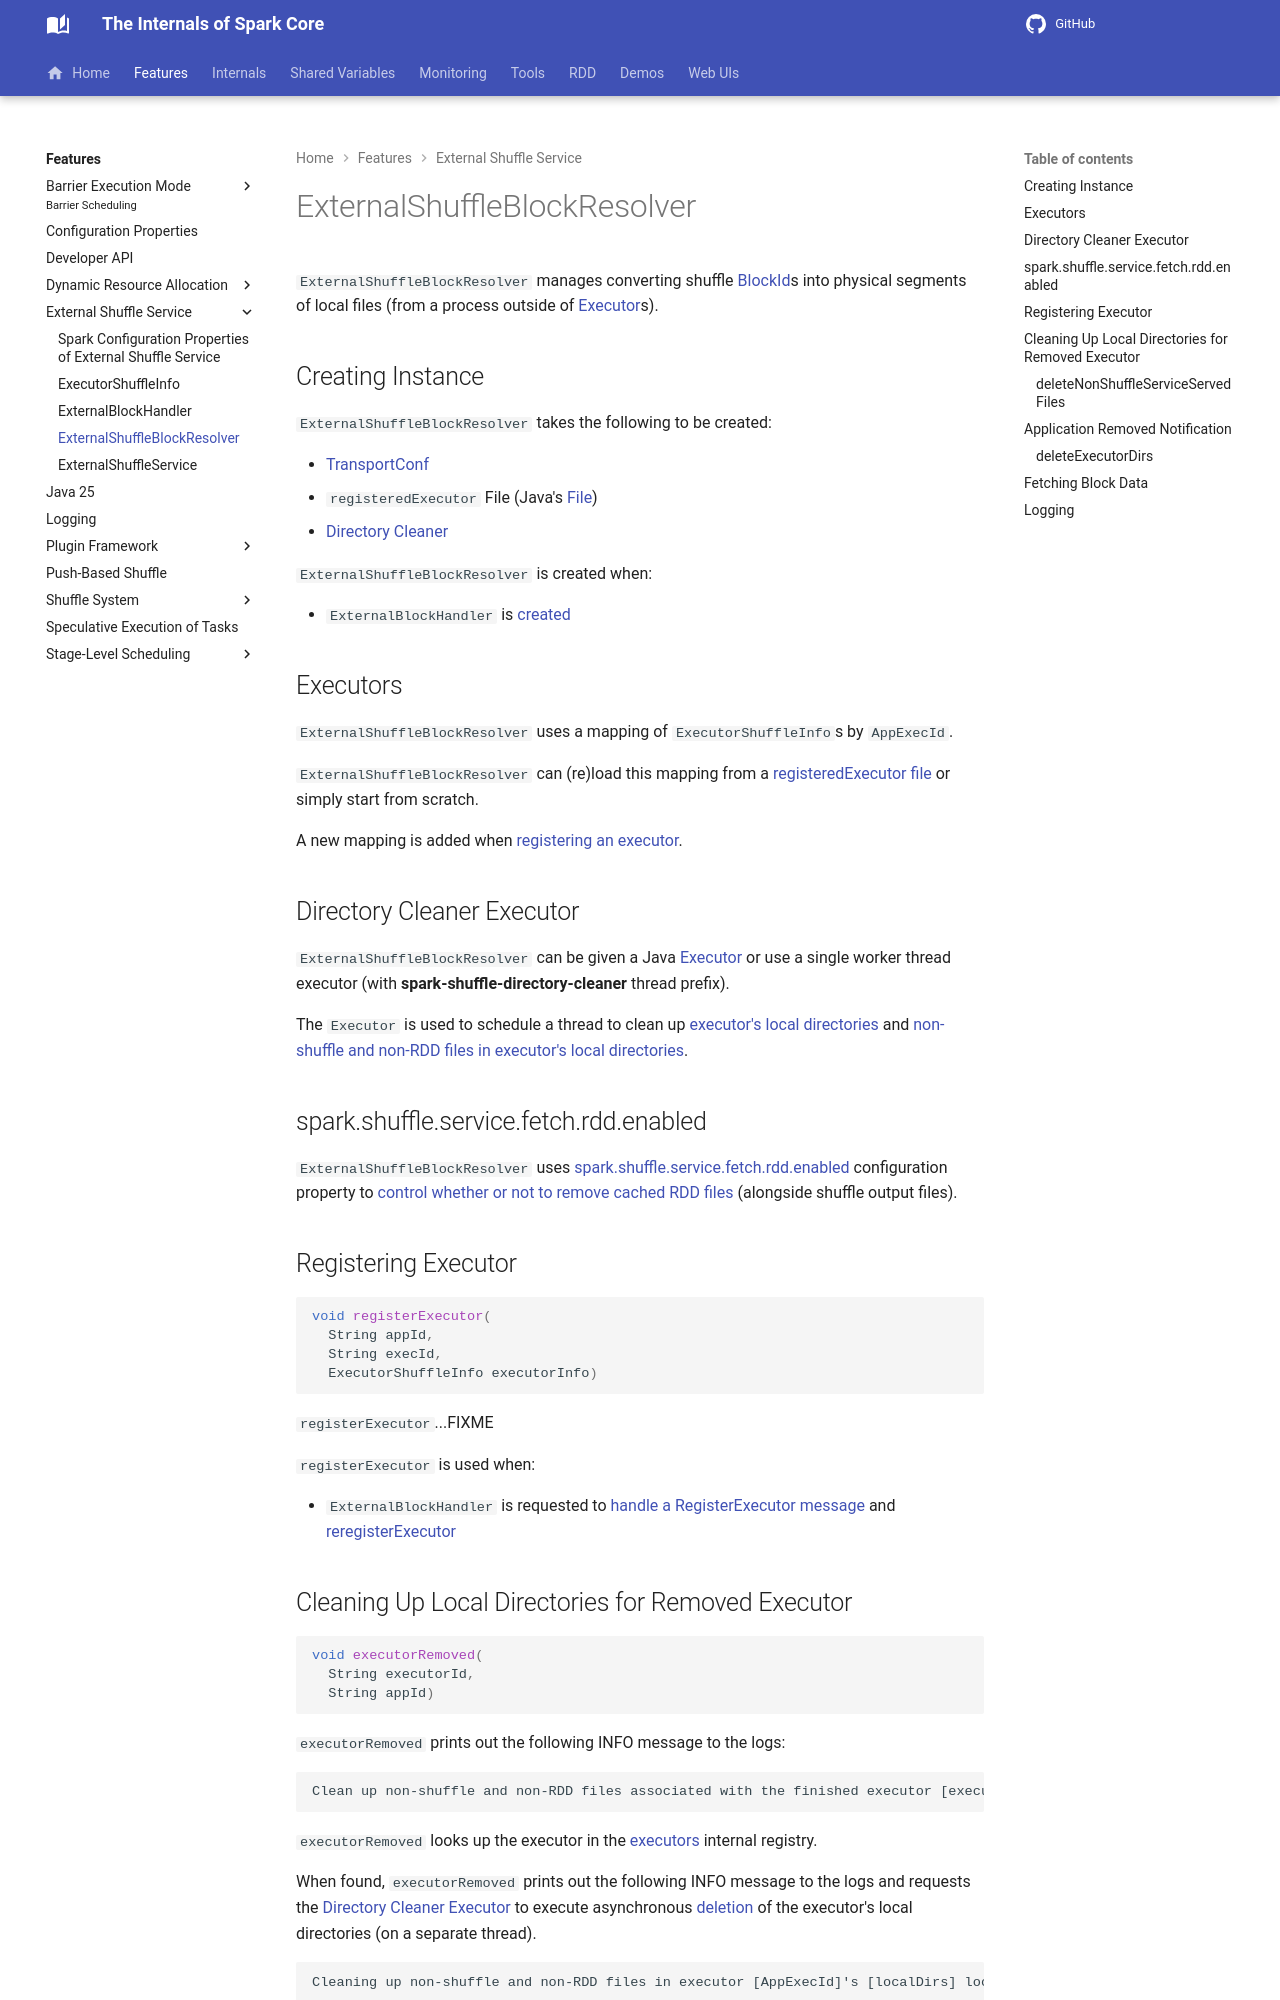

repository: japila-books/apache-spark-internals · page: external-shuffle-service/ExternalShuffleBlockResolver/index.html · generator: mkdocs

# ExternalShuffleBlockResolver

`ExternalShuffleBlockResolver` manages converting shuffle [BlockId](../storage/BlockId.md)s into physical segments of local files (from a process outside of [Executor](../executor/Executor.md)s).

## Creating Instance

`ExternalShuffleBlockResolver` takes the following to be created:

* <span id="conf"> [TransportConf](../network/TransportConf.md)
* <span id="registeredExecutorFile"> `registeredExecutor` File (Java's [File]({{ java.api }}/java/io/File.html))
* [Directory Cleaner](#directoryCleaner)

`ExternalShuffleBlockResolver` is created when:

* `ExternalBlockHandler` is [created](ExternalBlockHandler.md#blockManager)

## <span id="executors"> Executors

`ExternalShuffleBlockResolver` uses a mapping of `ExecutorShuffleInfo`s by `AppExecId`.

`ExternalShuffleBlockResolver` can (re)load this mapping from a [registeredExecutor file](#registeredExecutorFile) or simply start from scratch.

A new mapping is added when [registering an executor](#registerExecutor).

## <span id="directoryCleaner"> Directory Cleaner Executor

`ExternalShuffleBlockResolver` can be given a Java [Executor]({{ java.api }}/java/util/concurrent/Executor.html) or use a single worker thread executor (with **spark-shuffle-directory-cleaner** thread prefix).

The `Executor` is used to schedule a thread to clean up [executor's local directories](#deleteExecutorDirs) and [non-shuffle and non-RDD files in executor's local directories](#deleteNonShuffleServiceServedFiles).

## <span id="rddFetchEnabled"> spark.shuffle.service.fetch.rdd.enabled

`ExternalShuffleBlockResolver` uses [spark.shuffle.service.fetch.rdd.enabled](configuration-properties.md#spark.shuffle.service.fetch.rdd.enabled) configuration property to [control whether or not to remove cached RDD files](#deleteNonShuffleServiceServedFiles) (alongside shuffle output files).

## <span id="registerExecutor"> Registering Executor

```java
void registerExecutor(
  String appId,
  String execId,
  ExecutorShuffleInfo executorInfo)
```

`registerExecutor`...FIXME

`registerExecutor` is used when:

* `ExternalBlockHandler` is requested to [handle a RegisterExecutor message](ExternalBlockHandler.md#RegisterExecutor) and [reregisterExecutor](ExternalBlockHandler.md#reregisterExecutor)
